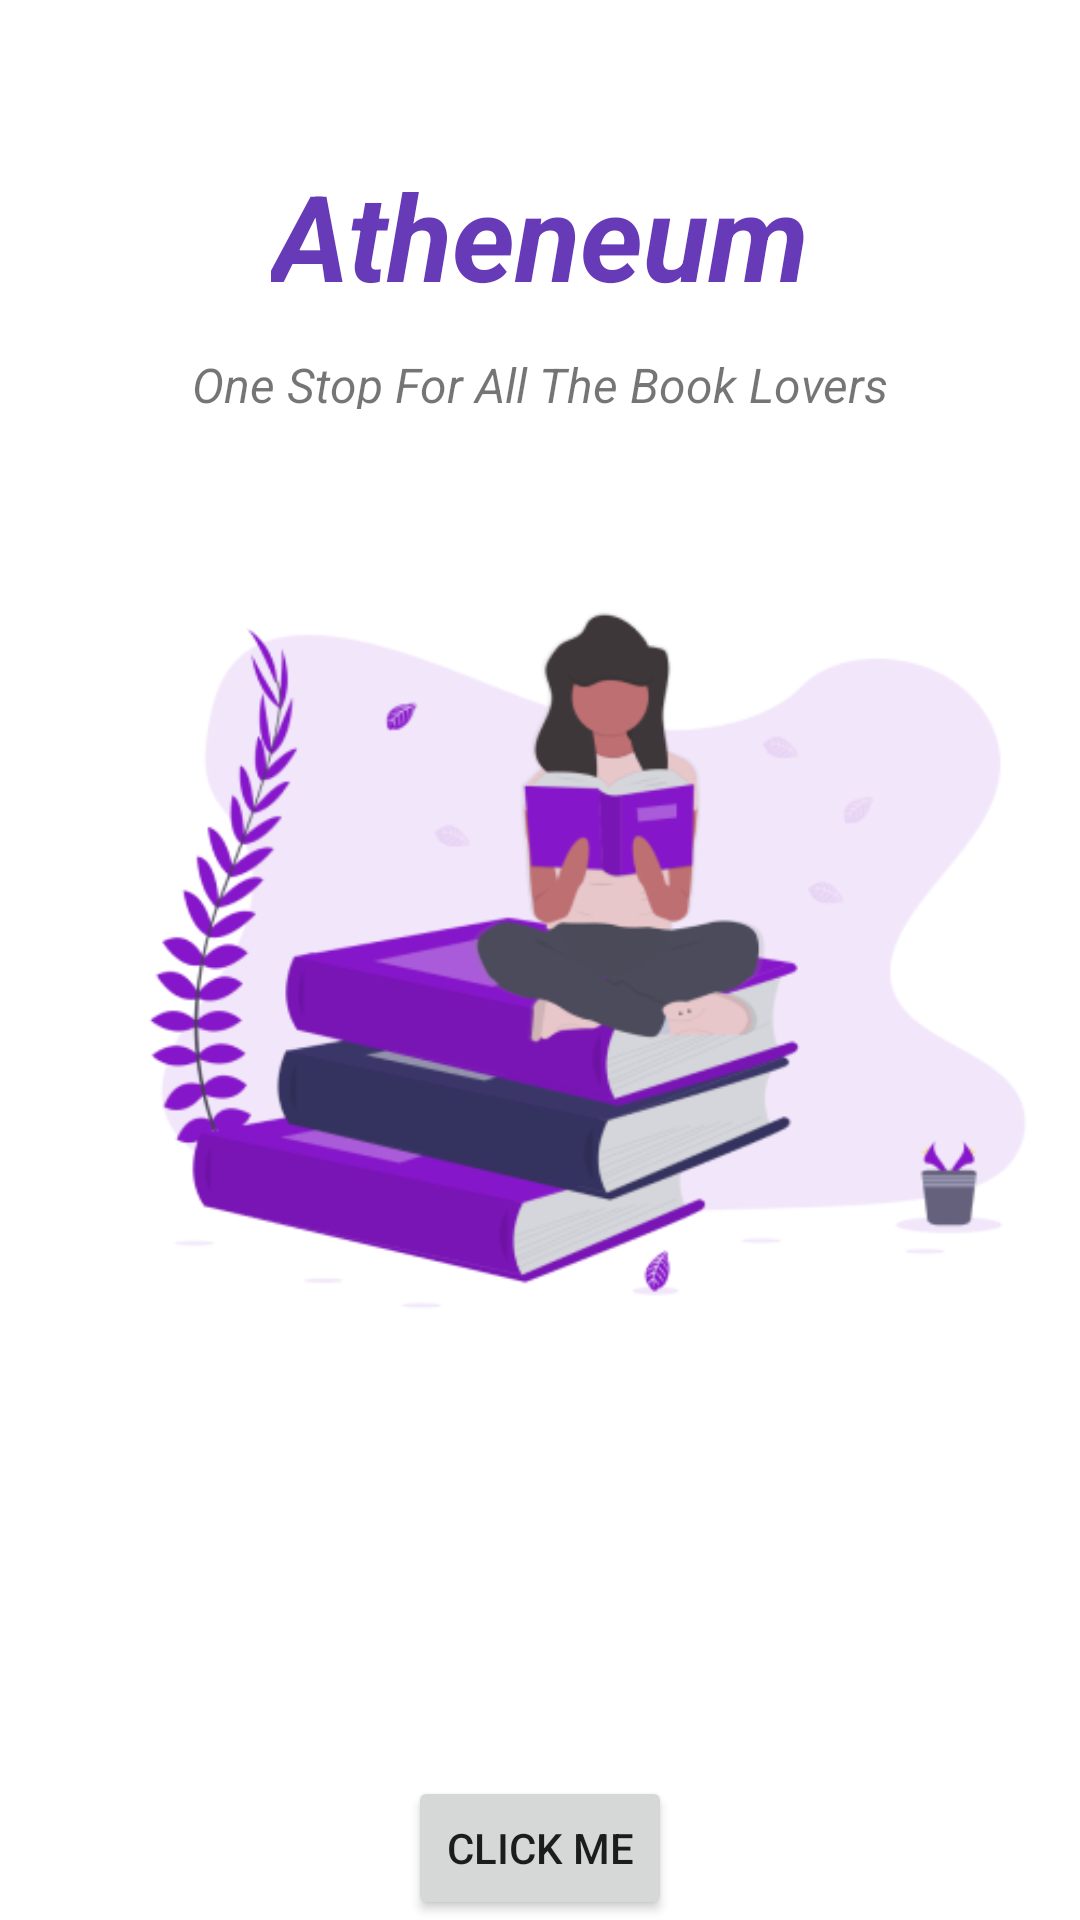

This screen was rendered from an Android layout file. Write that file and the resources it references.
<!-- AndroidManifest.xml: application theme Theme.Atheneum -->
<!-- res/layout/activity_main.xml -->
<?xml version="1.0" encoding="utf-8"?>
<androidx.constraintlayout.widget.ConstraintLayout xmlns:android="http://schemas.android.com/apk/res/android"
    xmlns:app="http://schemas.android.com/apk/res-auto"
    xmlns:tools="http://schemas.android.com/tools"
    android:layout_width="match_parent"
    android:layout_height="match_parent"
    tools:context=".MainActivity">

    <TextView
        android:id="@+id/textView"
        android:layout_width="wrap_content"
        android:layout_height="wrap_content"
        android:text="Atheneum"
        android:textColor="#673AB7"
        android:textSize="40dp"
        android:textStyle="bold|italic"
        app:layout_constraintBottom_toBottomOf="parent"
        app:layout_constraintEnd_toEndOf="parent"
        app:layout_constraintStart_toStartOf="parent"
        app:layout_constraintTop_toTopOf="parent"
        app:layout_constraintVertical_bias="0.088" />

    <TextView
        android:id="@+id/textView2"
        android:layout_width="250dp"
        android:layout_height="19dp"
        android:width="40dp"
        android:text="One Stop For All The Book Lovers"
        android:textSize="16dp"
        android:textStyle="italic"
        app:layout_constraintBottom_toBottomOf="parent"
        app:layout_constraintEnd_toEndOf="parent"
        app:layout_constraintHorizontal_bias="0.583"
        app:layout_constraintStart_toStartOf="parent"
        app:layout_constraintTop_toTopOf="parent"
        app:layout_constraintVertical_bias="0.189" />

    <ImageView
        android:id="@+id/delete"
        android:layout_width="wrap_content"

        android:layout_height="match_parent"
        android:layout_marginStart="16dp"
        android:layout_marginLeft="16dp"
        android:src="@drawable/book"
        app:layout_constraintBottom_toBottomOf="parent"
        app:layout_constraintStart_toStartOf="parent"
        app:layout_constraintTop_toTopOf="parent"
        app:layout_constraintVertical_bias="0.0" />

    <Button
        android:id="@+id/button"
        android:layout_width="wrap_content"
        android:layout_height="wrap_content"
        android:text="Click Me"
        app:layout_constraintBottom_toBottomOf="parent"
        app:layout_constraintEnd_toEndOf="parent"
        app:layout_constraintStart_toStartOf="parent" />

</androidx.constraintlayout.widget.ConstraintLayout>
<!-- resources referenced by this layout -->
<resources>
  <!-- drawable book: png bitmap (drawable, 49553 bytes) -->
  <style name="Theme.Atheneum" parent="Theme.MaterialComponents.DayNight.DarkActionBar">
          
          <item name="colorPrimary">@color/purple_500</item>
          <item name="colorPrimaryVariant">@color/purple_700</item>
          <item name="colorOnPrimary">@color/white</item>
          
          <item name="colorSecondary">@color/teal_200</item>
          <item name="colorSecondaryVariant">@color/teal_700</item>
          <item name="colorOnSecondary">@color/black</item>
          
          <item name="android:statusBarColor" tools:targetApi="l">?attr/colorPrimaryVariant</item>
          
      </style>
  <!-- not gathered from this repository: default colours our renderer supplied (Android Studio template values) -->
  <color name="purple_500">#FF6200EE</color>
  <color name="purple_700">#FF3700B3</color>
  <color name="teal_200">#FF03DAC5</color>
  <color name="teal_700">#FF018786</color>
  <color name="black">#FF000000</color>
  <color name="white">#FFFFFFFF</color>
</resources>
